Run: headless pygame with SDL's dummy video driver; simulated clock (each Clock.tick advances the game by its frame time, no real sleeping); random seed 0; keys injected as events and as key.get_pressed() state; no mouse input.
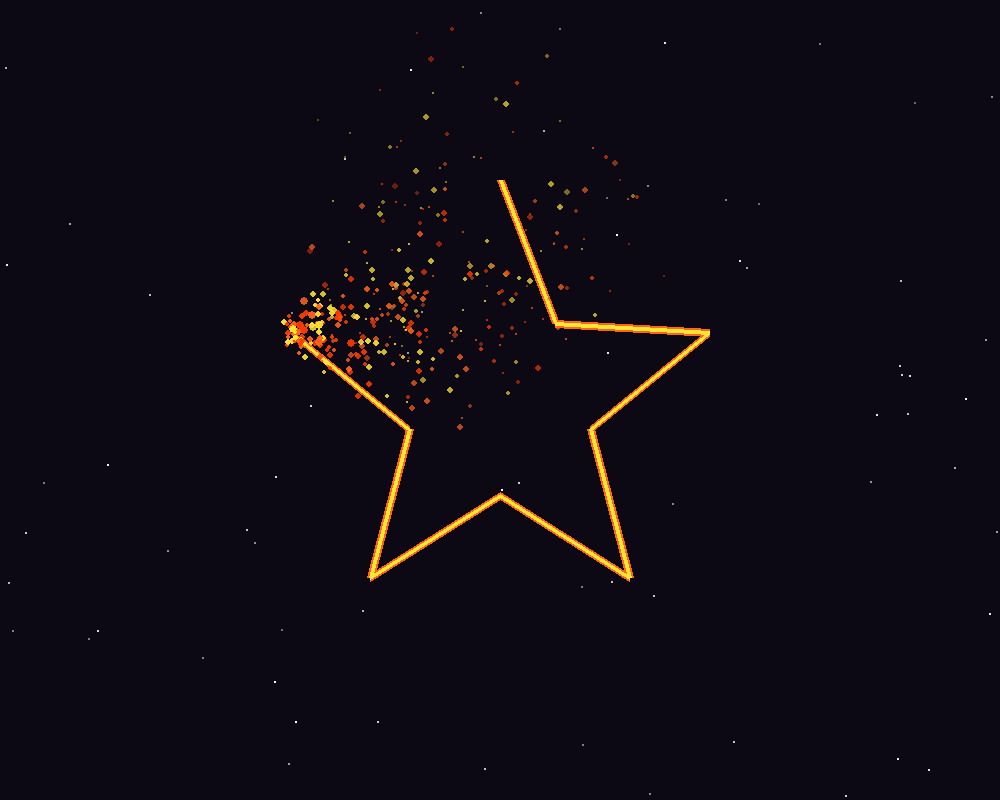
Frame 1 of 4 · flips 1–60 · no input
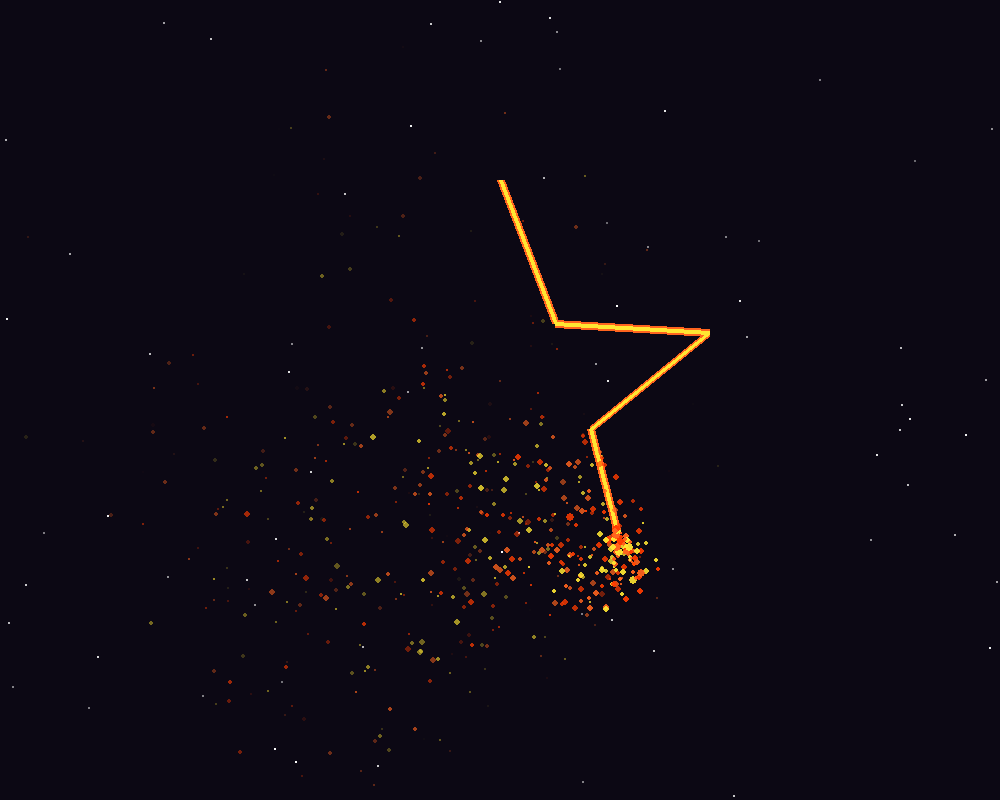
Frame 2 of 4 · flips 61–180 · tapped SPACE, RETURN · held RIGHT (→), D
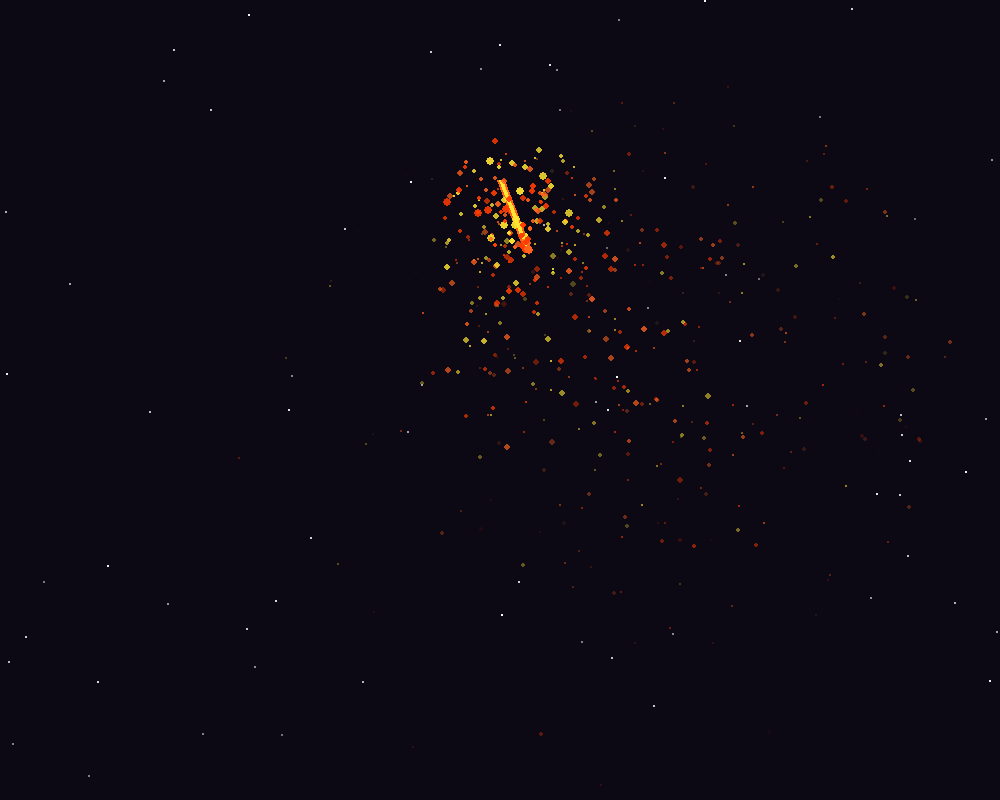
Frame 3 of 4 · flips 181–300 · held DOWN (↓), S
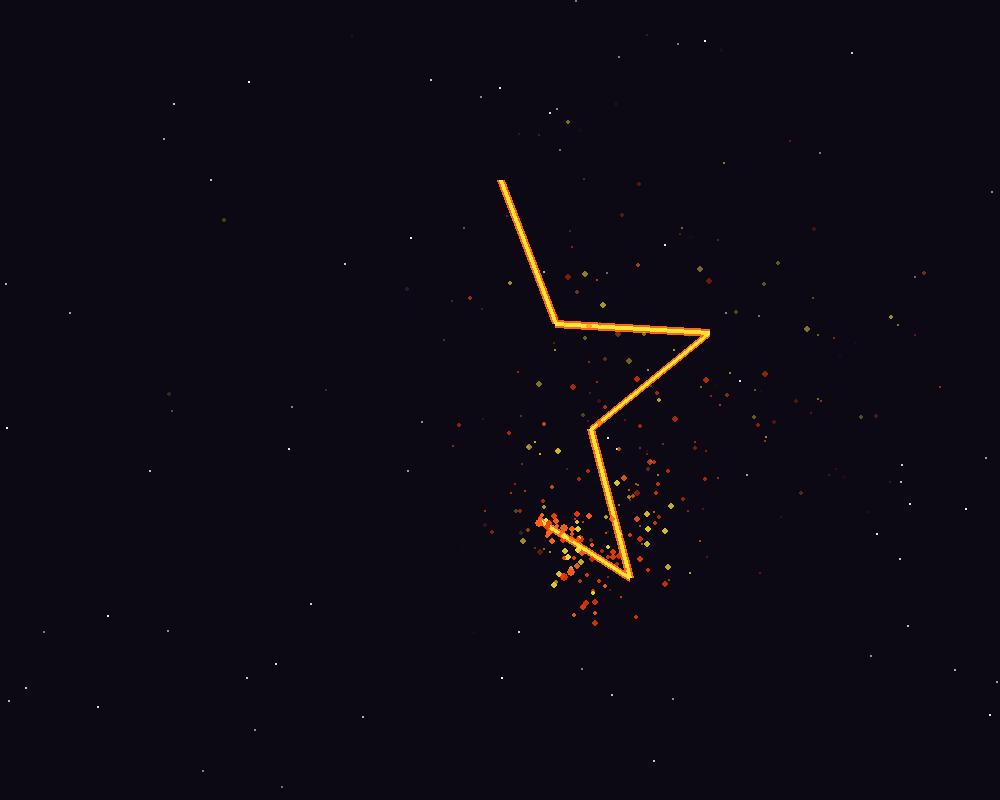
Frame 4 of 4 · flips 301–420 · held LEFT (←), A, UP (↑), W

The pygame program that drew these frames:

import pygame
import math
import random

WIDTH, HEIGHT = 1000, 800  
FPS = 60
BLACK = (12, 8, 20)       
YELLOW = (255, 230, 50)   
ORANGE = (255, 100, 30)   

pygame.init()
screen = pygame.display.set_mode((WIDTH, HEIGHT))
pygame.display.set_caption("Cosmos Star - Final Outline Simulation")
clock = pygame.time.Clock()

def calculate_star_points(cx, cy, spikes, outer_radius, inner_radius):
    points = []
    angle = -math.pi / 2  
    for i in range(spikes * 2):
        r = outer_radius if i % 2 == 0 else inner_radius
        x = cx + math.cos(angle) * r
        y = cy + math.sin(angle) * r
        points.append((x, y))
        angle += math.pi / spikes
    points.append(points[0])
    return points

class BackgroundStar:
    def __init__(self):
        self.x = random.uniform(0, WIDTH)
        self.y = random.uniform(0, HEIGHT)
        self.size = random.uniform(0.5, 1.5)  
        self.speed = random.uniform(0.2, 0.6)  
        self.alpha = random.randint(100, 255)

    def update(self):
        self.y += self.speed
        if self.y > HEIGHT:
            self.y = 0
            self.x = random.uniform(0, WIDTH)

    def draw(self, surface):
        s_surface = pygame.Surface((self.size * 2, self.size * 2), pygame.SRCALPHA)
        pygame.draw.circle(s_surface, (255, 255, 255, self.alpha), (self.size, self.size), self.size)
        surface.blit(s_surface, (self.x - self.size, self.y - self.size))

class Particle:
    def __init__(self, x, y):
        self.x = x
        self.y = y
        angle = random.uniform(0, math.pi * 2)
        speed = random.uniform(1.0, 3.5) 
        self.vx = math.cos(angle) * speed
        self.vy = math.sin(angle) * speed
        self.radius = random.uniform(2.0, 4.5) 
        self.alpha = 255
        self.fade_speed = random.uniform(1.5, 3.0) 
        self.color = random.choice([YELLOW, ORANGE, (255, 60, 0)])

    def update(self):
        self.x += self.vx
        self.y += self.vy
        self.alpha -= self.fade_speed
        if self.radius > 0.1:
            self.radius -= 0.02

    def draw(self, surface):
        if self.alpha > 0 and self.radius > 0:
            p_surface = pygame.Surface((self.radius * 2, self.radius * 2), pygame.SRCALPHA)
            color_with_alpha = (self.color[0], self.color[1], self.color[2], int(self.alpha))
            pygame.draw.circle(p_surface, color_with_alpha, (self.radius, self.radius), self.radius)
            surface.blit(p_surface, (self.x - self.radius, self.y - self.radius))

cx, cy = WIDTH // 2, HEIGHT // 2
star_vertices = calculate_star_points(cx, cy, 5, 220, 95)
total_segments = len(star_vertices) - 1

bg_stars = [BackgroundStar() for _ in range(150)]

state = "ERASING"  
progress = 1.0     
speed = 0.0035     
particles = []

running = True
while running:
    clock.tick(FPS)
    screen.fill(BLACK)

    for bg_star in bg_stars:
        bg_star.update()
        bg_star.draw(screen)

    for event in pygame.event.get():
        if event.type == pygame.QUIT:
            running = False

    def get_pos_on_star(p_val):
        if p_val <= 0.0:
            return star_vertices[0][0], star_vertices[0][1]
        if p_val >= 1.0:
            return star_vertices[-1][0], star_vertices[-1][1]
        
        pos = p_val * total_segments
        idx = int(pos)
        rem = pos - idx
        
        x1, y1 = star_vertices[idx]
        x2, y2 = star_vertices[idx + 1]
        
        rx = x1 + (x2 - x1) * rem
        ry = y1 + (y2 - y1) * rem
        return rx, ry

    if state == "ERASING":
        progress -= speed
        if progress <= 0.0:
            progress = 0.0
            state = "FORWARD_DRAW"

        current_max_idx = int(progress * total_segments)
        current_points = star_vertices[:current_max_idx + 1]
        erase_x, erase_y = get_pos_on_star(progress)
        current_points.append((erase_x, erase_y))

        if len(current_points) >= 2:
            pygame.draw.lines(screen, ORANGE, False, current_points, 8)
            pygame.draw.lines(screen, YELLOW, False, current_points, 4)

        if progress > 0.0:
            for _ in range(6):
                particles.append(Particle(erase_x, erase_y))

    elif state == "FORWARD_DRAW":
        progress += speed
        if progress >= 1.0:
            progress = 1.0
            state = "FINISHED"

        current_max_idx = int(progress * total_segments)
        current_points = star_vertices[:current_max_idx + 1]
        draw_x, draw_y = get_pos_on_star(progress)
        current_points.append((draw_x, draw_y))

        if len(current_points) >= 2:
            pygame.draw.lines(screen, ORANGE, False, current_points, 8)
            pygame.draw.lines(screen, YELLOW, False, current_points, 4)

        if progress < 1.0:
            for _ in range(3):
                particles.append(Particle(draw_x, draw_y))

    elif state == "FINISHED":
        pygame.draw.lines(screen, ORANGE, False, star_vertices, 8)
        pygame.draw.lines(screen, YELLOW, False, star_vertices, 4)

    for p in particles[:]:
        p.update()
        p.draw(screen)
        if p.alpha <= 0:
            particles.remove(p)

    pygame.display.flip()

pygame.quit()


# star with python
